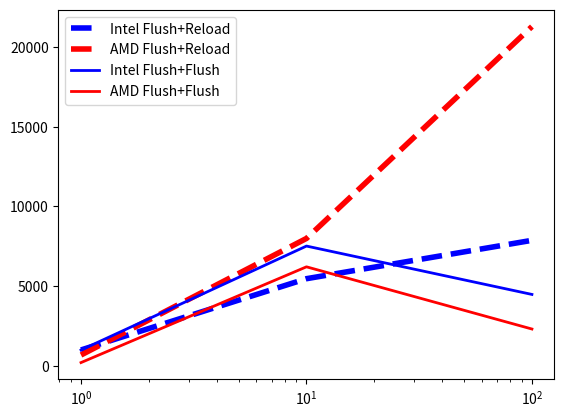

The script that saved this image:
import matplotlib.pyplot as plt
import scipy.stats as stats

def ent2(val):
    return stats.entropy([1-val] + [val], base=2)

fig = plt.figure()
ax = fig.add_subplot(1, 1, 1)
freqs = [1,10, 100]

ff_amd = [
    [[3057, 1943], [ 438 ,4562]],
    [[4956, 44], [ 690 ,4310]],
    [[2893, 2347] ,[1760, 3000]]
]
fr_amd = [
    [[4903, 247], [ 327, 4523]],
    [[2*2455, 2*0], [ 2*156, 2*2389]],
    [[3832, 1168] ,[1185, 3815]]
]
ff_intel = [
    [[4986, 4], [ 0, 5010]],
    [[4554, 206], [ 207, 5033]],
    [[3317 ,1853], [1907, 2923]]
]
fr_intel = [
    [[5080, 0], [ 0, 4920]],
    [[4784, 476], [ 474 ,4266]],
    [[3234, 1706], [1657, 3403]]
]

#####################################
tn = [x[0][0] for x in fr_intel]
fp = [x[0][1] for x in fr_intel]
fn = [x[1][0] for x in fr_intel]
tp = [x[1][1] for x in fr_intel]
bandwidths = []
for i in range(3):
    p = (tn[i]+tp[i]) / (fp[i] + fn[i] + tn[i] + tp[i])
    H = ent2(p)
    N = 1000 / (1-H)
    mxbandwidth = 1000*(10**i) * 1000/(N)
    print("Max Bandwith Intel FR @" + str(10**i) + "kHz: {0:0.2f}".format(mxbandwidth/1000) + "kBit/s")
    bandwidths += [mxbandwidth]
ax.plot(freqs, bandwidths, "b--", linewidth=4, label="Intel Flush+Reload")

#####################################
tn = [x[0][0] for x in fr_amd]
fp = [x[0][1] for x in fr_amd]
fn = [x[1][0] for x in fr_amd]
tp = [x[1][1] for x in fr_amd]
bandwidths = []
for i in range(3):
    p = (tn[i]+tp[i]) / (fp[i] + fn[i] + tn[i] + tp[i])
    H = ent2(p)
    N = 1000 / (1-H)
    mxbandwidth = 1000*(10**i) * 1000/(N)
    print("Max Bandwith AMD FR @" + str(10**i) + "kHz: {0:0.2f}".format(mxbandwidth/1000) + "kBit/s")
    bandwidths += [mxbandwidth]
ax.plot(freqs, bandwidths, "r--", linewidth=4, label="AMD Flush+Reload")

#####################################
tn = [x[0][0] for x in ff_intel]
fp = [x[0][1] for x in ff_intel]
fn = [x[1][0] for x in ff_intel]
tp = [x[1][1] for x in ff_intel]
bandwidths = []
for i in range(3):
    p = (tn[i]+tp[i]) / (fp[i] + fn[i] + tn[i] + tp[i])
    H = ent2(p)
    N = 1000 / (1-H)
    mxbandwidth = 1000*(10**i) * 1000/(N)
    print("Max Bandwith Intel FF @" + str(10**i) + "kHz: {0:0.2f}".format(mxbandwidth/1000) + "kBit/s")
    bandwidths += [mxbandwidth]
ax.plot(freqs, bandwidths, "b-", linewidth=2, label="Intel Flush+Flush")

#####################################
tn = [x[0][0] for x in ff_amd]
fp = [x[0][1] for x in ff_amd]
fn = [x[1][0] for x in ff_amd]
tp = [x[1][1] for x in ff_amd]
bandwidths = []
for i in range(3):
    p = (tn[i]+tp[i]) / (fp[i] + fn[i] + tn[i] + tp[i])
    H = ent2(p)
    N = 1000 / (1-H)
    mxbandwidth = 1000*(10**i) * 1000/(N)
    print("Max Bandwith AMD FF @" + str(10**i) + "kHz: {0:0.2f}".format(mxbandwidth/1000) + "kBit/s")
    bandwidths += [mxbandwidth]
ax.plot(freqs, bandwidths, "r-", linewidth=2, label="AMD Flush+Flush")

ax.set_xscale('log')
ax.legend()
plt.show()